Run: headless pygame with SDL's dummy video driver; simulated clock (each Clock.tick advances the game by its frame time, no real sleeping); random seed 0; keys injected as events and as key.get_pressed() state; no mouse input; restart key C tapped at the start of phases 3 and 4.
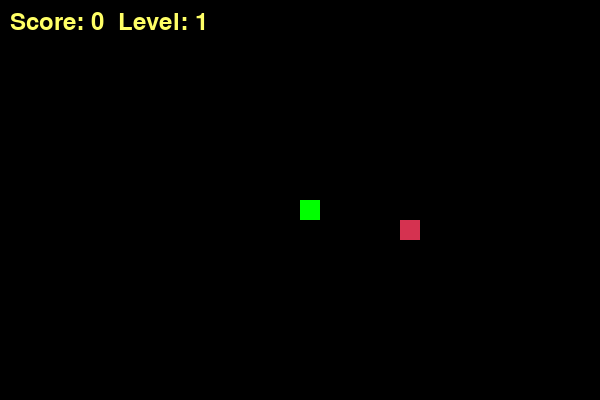
Frame 1 of 4 · flips 1–60 · no input
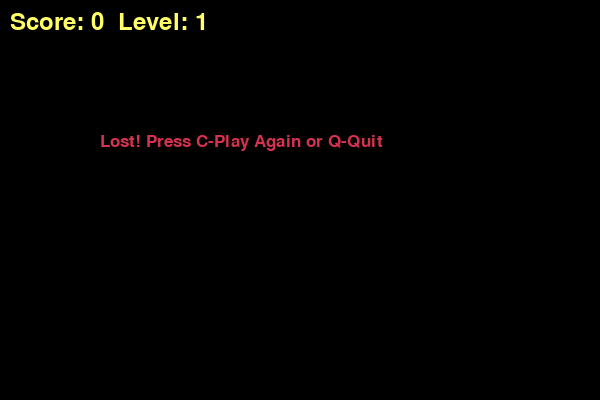
Frame 2 of 4 · flips 61–180 · tapped SPACE, RETURN · held RIGHT (→), D
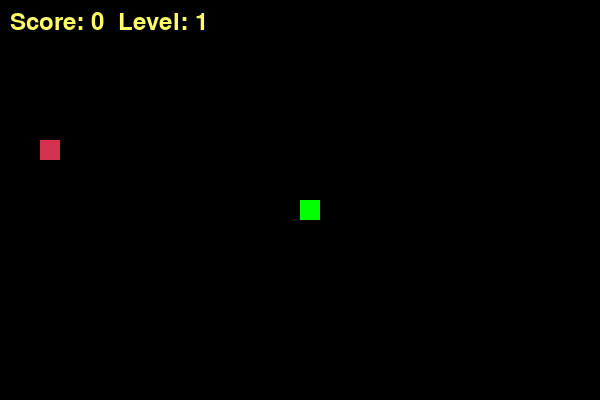
Frame 3 of 4 · flips 181–300 · tapped C · held DOWN (↓), S
Frame 4 of 4 · flips 301–420 · tapped C · held LEFT (←), A, UP (↑), W · screen same as frame 2, image omitted

The pygame program that drew these frames:

import pygame
import random
import sys
import time

pygame.init()

WIDTH, HEIGHT = 600, 400
BLOCK_SIZE = 20
FPS_START = 10

WHITE = (255, 255, 255)
RED = (213, 50, 80)
GREEN = (0, 255, 0)
BLACK = (0, 0, 0)
YELLOW = (255, 255, 102)

screen = pygame.display.set_mode((WIDTH, HEIGHT))
pygame.display.set_caption("Snake Pro: Levels & Borders")
clock = pygame.time.Clock()

font_style = pygame.font.SysFont("bahnschrift", 25)
score_font = pygame.font.SysFont("comicsansms", 35)

def display_ui(score, level):
    
    value = score_font.render(f"Score: {score}  Level: {level}", True, YELLOW)
    screen.blit(value, [10, 10])

def draw_snake(block_size, snake_list):
    
    for x in snake_list:
        pygame.draw.rect(screen, GREEN, [x[0], x[1], block_size, block_size])

def generate_food(snake_list):
    
    while True:
        food_x = round(random.randrange(0, WIDTH - BLOCK_SIZE) / BLOCK_SIZE) * BLOCK_SIZE
        food_y = round(random.randrange(0, HEIGHT - BLOCK_SIZE) / BLOCK_SIZE) * BLOCK_SIZE
        
        
        if [food_x, food_y] not in snake_list:
            return food_x, food_y

def game_loop():
    game_over = False
    game_close = False

    
    x1 = WIDTH / 2
    y1 = HEIGHT / 2
    x1_change = 0
    y1_change = 0

    snake_list = []
    length_of_snake = 1
    
    score = 0
    level = 1
    current_fps = FPS_START

    food_x, food_y = generate_food(snake_list)

    while not game_over:

        while game_close:
            screen.fill(BLACK)
            msg = font_style.render("Lost! Press C-Play Again or Q-Quit", True, RED)
            screen.blit(msg, [WIDTH / 6, HEIGHT / 3])
            display_ui(score, level)
            pygame.display.update()

            for event in pygame.event.get():
                if event.type == pygame.KEYDOWN:
                    if event.key == pygame.K_q:
                        game_over = True
                        game_close = False
                    if event.key == pygame.K_c:
                        game_loop()

        for event in pygame.event.get():
            if event.type == pygame.QUIT:
                game_over = True
            if event.type == pygame.KEYDOWN:
                if event.key == pygame.K_LEFT and x1_change == 0:
                    x1_change = -BLOCK_SIZE
                    y1_change = 0
                elif event.key == pygame.K_RIGHT and x1_change == 0:
                    x1_change = BLOCK_SIZE
                    y1_change = 0
                elif event.key == pygame.K_UP and y1_change == 0:
                    y1_change = -BLOCK_SIZE
                    x1_change = 0
                elif event.key == pygame.K_DOWN and y1_change == 0:
                    y1_change = BLOCK_SIZE
                    x1_change = 0

        
        if x1 >= WIDTH or x1 < 0 or y1 >= HEIGHT or y1 < 0:
            game_close = True

        x1 += x1_change
        y1 += y1_change
        screen.fill(BLACK)
        
        
        pygame.draw.rect(screen, RED, [food_x, food_y, BLOCK_SIZE, BLOCK_SIZE])
        
        
        snake_head = [x1, y1]
        snake_list.append(snake_head)
        if len(snake_list) > length_of_snake:
            del snake_list[0]

        
        for x in snake_list[:-1]:
            if x == snake_head:
                game_close = True

        draw_snake(BLOCK_SIZE, snake_list)
        display_ui(score, level)
        pygame.display.update()

        
        if x1 == food_x and y1 == food_y:
            food_x, food_y = generate_food(snake_list)
            length_of_snake += 1
            score += 1
            
            
            if score % 3 == 0:
                level += 1
                current_fps += 2  # Increase speed

        clock.tick(current_fps)

    pygame.quit()
    sys.exit()

game_loop()
